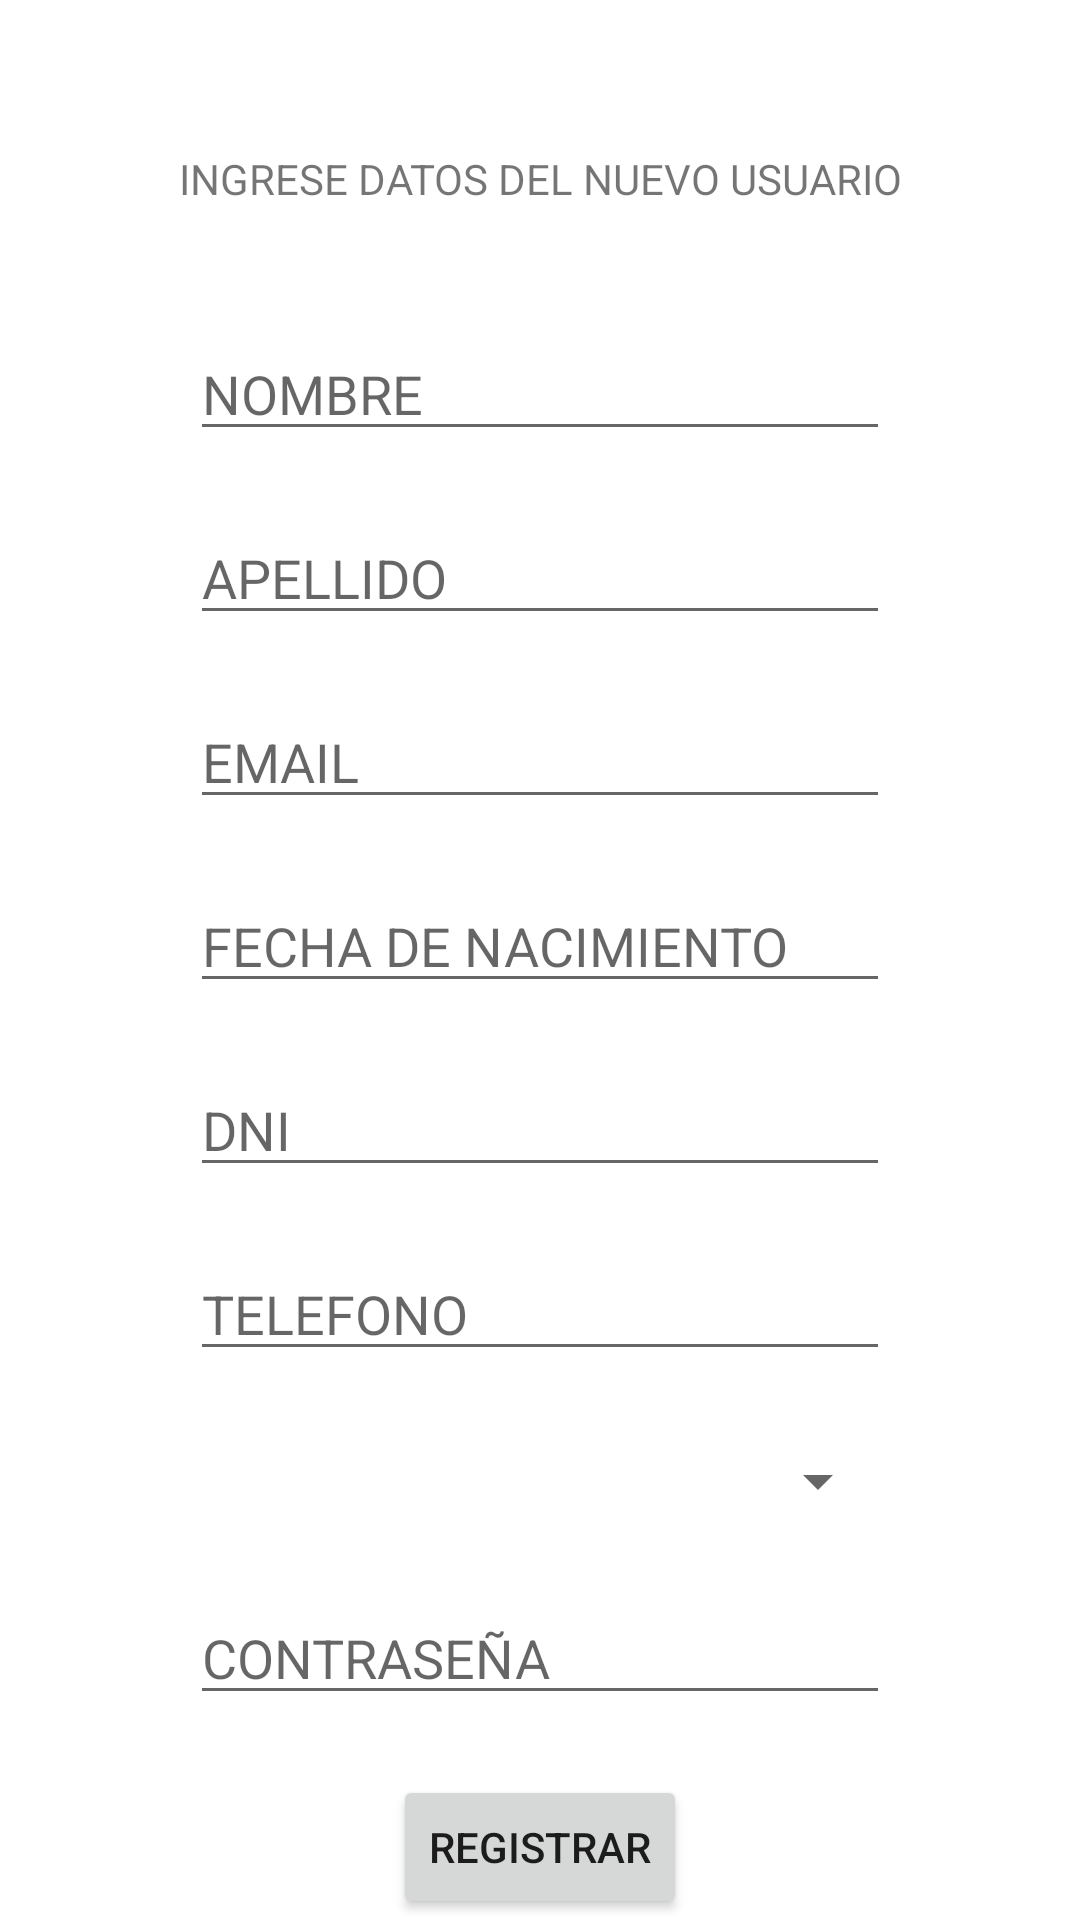

This screen was rendered from an Android layout file. Write that file and the resources it references.
<!-- AndroidManifest.xml: application theme Theme.TeamManagement -->
<!-- res/layout/activity_register.xml -->
<?xml version="1.0" encoding="utf-8"?>
<androidx.constraintlayout.widget.ConstraintLayout xmlns:android="http://schemas.android.com/apk/res/android"
    xmlns:app="http://schemas.android.com/apk/res-auto"
    xmlns:tools="http://schemas.android.com/tools"
    android:layout_width="match_parent"
    android:layout_height="match_parent"
    tools:context=".ui.view.register.RegisterActivity">

    <EditText
        android:id="@+id/et_name_reg"
        android:layout_width="700px"
        android:layout_height="wrap_content"
        android:layout_marginTop="40dp"
        android:ems="10"
        android:hint="NOMBRE"
        android:inputType="textPersonName"
        app:layout_constraintEnd_toEndOf="parent"
        app:layout_constraintStart_toStartOf="parent"
        app:layout_constraintTop_toBottomOf="@+id/textView" />

    <EditText
        android:id="@+id/et_surname_reg"
        android:layout_width="700px"
        android:layout_height="wrap_content"
        android:layout_marginTop="20dp"
        android:ems="10"
        android:hint="APELLIDO"
        android:inputType="textPersonName"
        app:layout_constraintEnd_toEndOf="parent"
        app:layout_constraintStart_toStartOf="parent"
        app:layout_constraintTop_toBottomOf="@+id/et_name_reg" />

    <EditText
        android:id="@+id/et_email_reg"
        android:layout_width="700px"
        android:layout_height="wrap_content"
        android:layout_marginTop="20dp"
        android:ems="10"
        android:hint="EMAIL"
        android:inputType="textPersonName"
        app:layout_constraintEnd_toEndOf="parent"
        app:layout_constraintStart_toStartOf="parent"
        app:layout_constraintTop_toBottomOf="@+id/et_surname_reg" />

    <EditText
        android:id="@+id/et_date_reg"
        android:layout_width="700px"
        android:layout_height="wrap_content"
        android:layout_marginTop="20dp"
        android:ems="10"
        android:hint="FECHA DE NACIMIENTO"
        android:inputType="textPersonName"
        android:clickable="true"
        android:maxLines="1"
        android:focusable="false"
        app:layout_constraintEnd_toEndOf="parent"
        app:layout_constraintStart_toStartOf="parent"
        app:layout_constraintTop_toBottomOf="@+id/et_email_reg" />

    <EditText
        android:id="@+id/et_dni_reg"
        android:layout_width="700px"
        android:layout_height="wrap_content"
        android:layout_marginTop="20dp"
        android:ems="10"
        android:maxLength="8"
        android:hint="DNI"
        android:inputType="textPersonName"
        app:layout_constraintEnd_toEndOf="parent"
        app:layout_constraintStart_toStartOf="parent"
        app:layout_constraintTop_toBottomOf="@+id/et_date_reg" />

    <EditText
        android:id="@+id/et_tel_reg"
        android:layout_width="700px"
        android:layout_height="wrap_content"
        android:layout_marginTop="20dp"
        android:ems="10"
        android:hint="TELEFONO"
        android:inputType="textPersonName"
        app:layout_constraintEnd_toEndOf="parent"
        app:layout_constraintStart_toStartOf="parent"
        app:layout_constraintTop_toBottomOf="@+id/et_dni_reg" />

    <TextView
        android:id="@+id/textView"
        android:layout_width="wrap_content"
        android:layout_height="wrap_content"
        android:layout_marginTop="50dp"
        android:text="INGRESE DATOS DEL NUEVO USUARIO"
        app:layout_constraintEnd_toEndOf="parent"
        app:layout_constraintStart_toStartOf="parent"
        app:layout_constraintTop_toTopOf="parent" />

    <Button
        android:id="@+id/bt_register"
        android:layout_width="wrap_content"
        android:layout_height="wrap_content"
        android:layout_marginTop="20dp"
        android:text="REGISTRAR"
        app:layout_constraintEnd_toEndOf="parent"
        app:layout_constraintStart_toStartOf="parent"
        app:layout_constraintTop_toBottomOf="@+id/et_pass_reg" />

    <Spinner
        android:id="@+id/sp_division_reg"
        android:layout_width="700px"
        android:layout_height="100px"
        android:layout_marginTop="20dp"
        app:layout_constraintEnd_toEndOf="parent"
        app:layout_constraintStart_toStartOf="parent"
        app:layout_constraintTop_toBottomOf="@+id/et_tel_reg" />

    <EditText
        android:id="@+id/et_pass_reg"
        android:layout_width="700px"
        android:layout_height="wrap_content"
        android:layout_marginTop="20dp"
        android:ems="10"
        android:hint="CONTRASEÑA"

        android:inputType="textPersonName"
        app:layout_constraintEnd_toEndOf="parent"
        app:layout_constraintStart_toStartOf="parent"
        app:layout_constraintTop_toBottomOf="@+id/sp_division_reg" />
</androidx.constraintlayout.widget.ConstraintLayout>
<!-- resources referenced by this layout -->
<resources>
  <style name="Theme.TeamManagement" parent="Theme.MaterialComponents.DayNight.DarkActionBar">
          
          <item name="colorPrimary">@color/purple_500</item>
          <item name="colorPrimaryVariant">@color/purple_700</item>
          <item name="colorOnPrimary">@color/white</item>
          
          <item name="colorSecondary">@color/teal_200</item>
          <item name="colorSecondaryVariant">@color/teal_700</item>
          <item name="colorOnSecondary">@color/black</item>
          
          <item name="android:statusBarColor" tools:targetApi="l">?attr/colorPrimaryVariant</item>
          
  
      </style>
  <color name="purple_500">#FF6200EE</color>
  <color name="purple_700">#FF3700B3</color>
  <color name="white">#FFFFFFFF</color>
  <color name="teal_200">#FF03DAC5</color>
  <color name="teal_700">#FF018786</color>
  <color name="black">#FF000000</color>
</resources>
